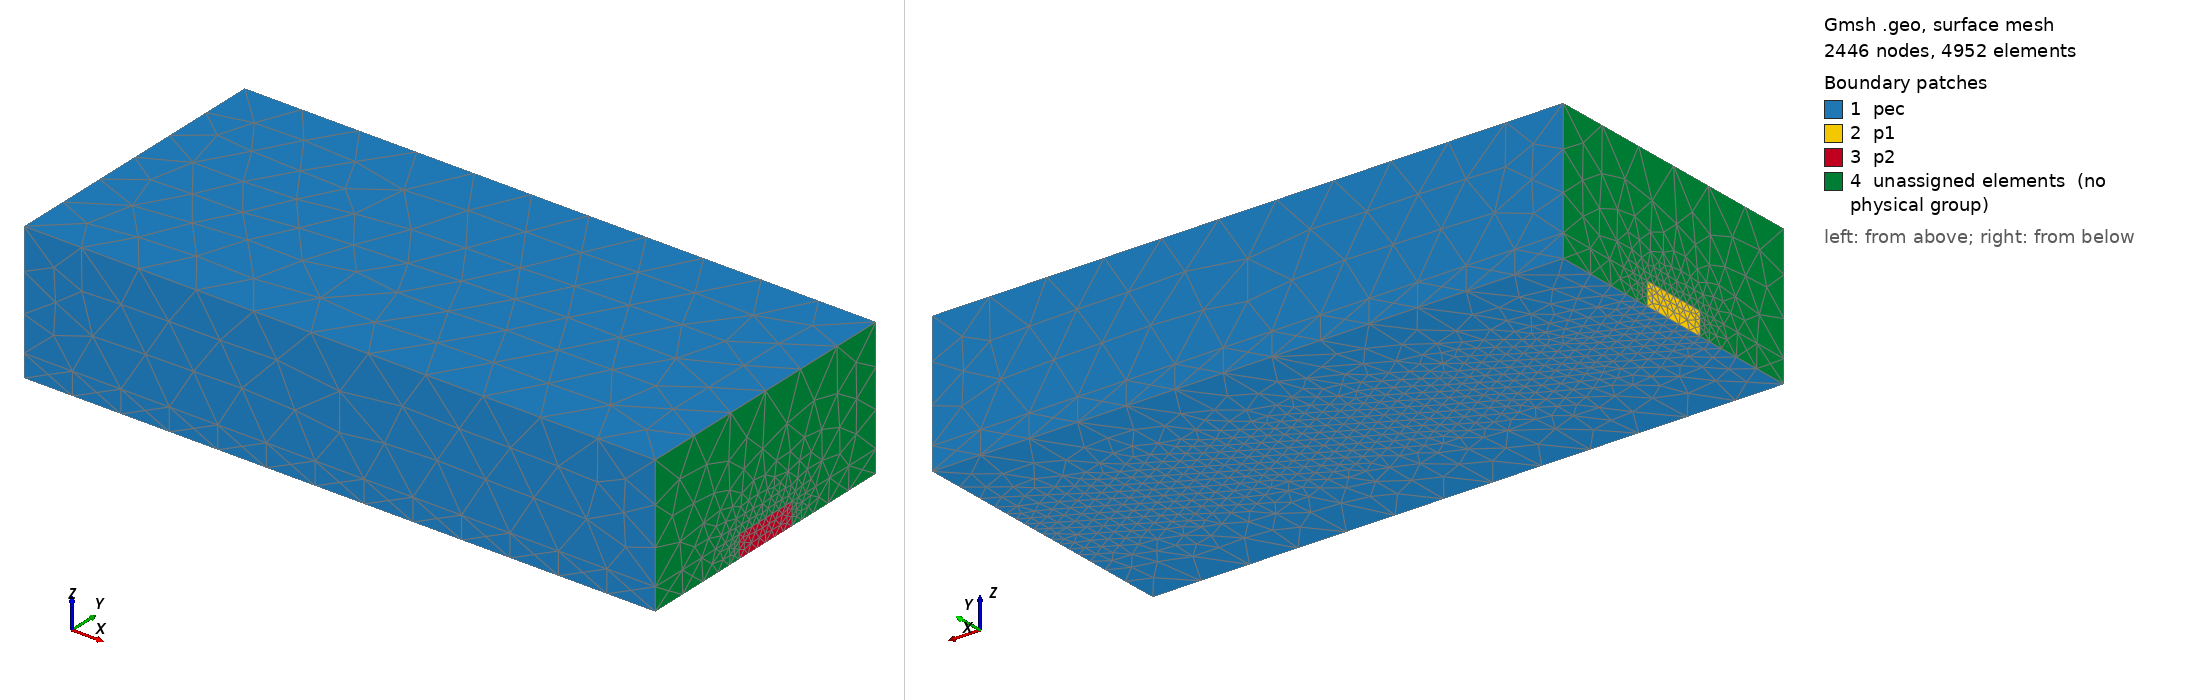

Gmsh geometry script, surface-meshed: 2446 nodes, 4952 surface elements. Boundary patches (legend numbers): 1 pec, 2 p1, 3 p2, 4 unassigned elements (no physical group). Left view from above one corner, right view from below the opposite corner. Legend entries are the model's physical surfaces; 'unassigned elements' are surfaces in no physical group. The drawing asked Gmsh for element sizes between 1% and 20% of the model's largest extent; the script's own settings can give other sizes.

=== microstrip.geo (drawn) ===
// Shielded microstrip line on eps_r 2.2, h 1.57 mm. A strip over a ground
// plane inside a metal box, with a lumped port at each end reaching from the
// ground plane to the strip. W = 4.8 mm is the Hammerstad width for 50 ohm on
// this cross section, where the closed form gives eps_eff = 1.870 and
// Z0 = 50.5 ohm. That closed form is for an open microstrip and takes the
// port reference plane at the end face; neither holds here, so the sweep is
// not a check against it. All dimensions in mm, scaled to meters on output.
// Mesh with: gmsh -3 -format msh22 -o microstrip.msh microstrip.geo

SetFactory("OpenCASCADE");

lx = 44;               // line length
ly = 20;               // box width
h  = 1.57;             // substrate height
ha = 8;                // air above the substrate
w  = 4.8;              // strip width
H  = h + ha;

Box(1) = {0, 0, 0, lx, ly, h};
Box(2) = {0, 0, h, lx, ly, ha};
y0 = (ly - w) / 2;
Rectangle(100) = {0, y0, h, lx, w};
// port sheets: built flat, then swung into the y-z plane so that they span
// the strip width in y and the substrate height in z
Rectangle(101) = {0, y0, 0, h, w};
Rotate{ {0, 1, 0}, {0, y0, 0}, -Pi/2 }{ Surface{101}; }
Rectangle(102) = {0, y0, 0, h, w};
Rotate{ {0, 1, 0}, {0, y0, 0}, -Pi/2 }{ Surface{102}; }
Translate{ lx, 0, 0 }{ Surface{102}; }
BooleanFragments{ Volume{1, 2}; Delete; }{ Surface{100, 101, 102}; Delete; }

eps = 1e-3;
subv()  = Volume In BoundingBox{-eps, -eps, -eps, lx+eps, ly+eps, h+eps};
airv()  = Volume In BoundingBox{-eps, -eps, h-eps, lx+eps, ly+eps, H+eps};
strip() = Surface In BoundingBox{-eps, y0-eps, h-eps, lx+eps, y0+w+eps, h+eps};
p1()    = Surface In BoundingBox{-eps, y0-eps, -eps, eps, y0+w+eps, h+eps};
p2()    = Surface In BoundingBox{lx-eps, y0-eps, -eps, lx+eps, y0+w+eps, h+eps};
gnd()   = Surface In BoundingBox{-eps, -eps, -eps, lx+eps, ly+eps, eps};
top()   = Surface In BoundingBox{-eps, -eps, H-eps, lx+eps, ly+eps, H+eps};
ym()    = Surface In BoundingBox{-eps, -eps, -eps, lx+eps, eps, H+eps};
yp()    = Surface In BoundingBox{-eps, ly-eps, -eps, lx+eps, ly+eps, H+eps};

Physical Volume("sub") = {subv()};
Physical Volume("air") = {airv()};
Physical Surface("pec") = {strip(), gnd(), top(), ym(), yp()};
Physical Surface("p1") = {p1()};
Physical Surface("p2") = {p2()};

// Fine on the strip, coarser towards the shield, about three elements through
// the substrate. Refining from 1.4 mm to 0.45 mm moves the extracted phase
// constant by two percent, refining from 0.6 mm to 0.45 mm by 0.2 percent.
Field[1] = Distance;
Field[1].SurfacesList = {strip()};
Field[1].Sampling = 60;
Field[2] = Threshold;
Field[2].InField = 1;
Field[2].SizeMin = 0.6;
Field[2].SizeMax = 4.0;
Field[2].DistMin = 0.7;
Field[2].DistMax = 9.0;
Background Field = 2;
Mesh.MeshSizeExtendFromBoundary = 0;
Mesh.MeshSizeFromPoints = 0;
Mesh.MeshSizeFromCurvature = 0;
Mesh.Optimize = 1;
Mesh.ScalingFactor = 0.001;
